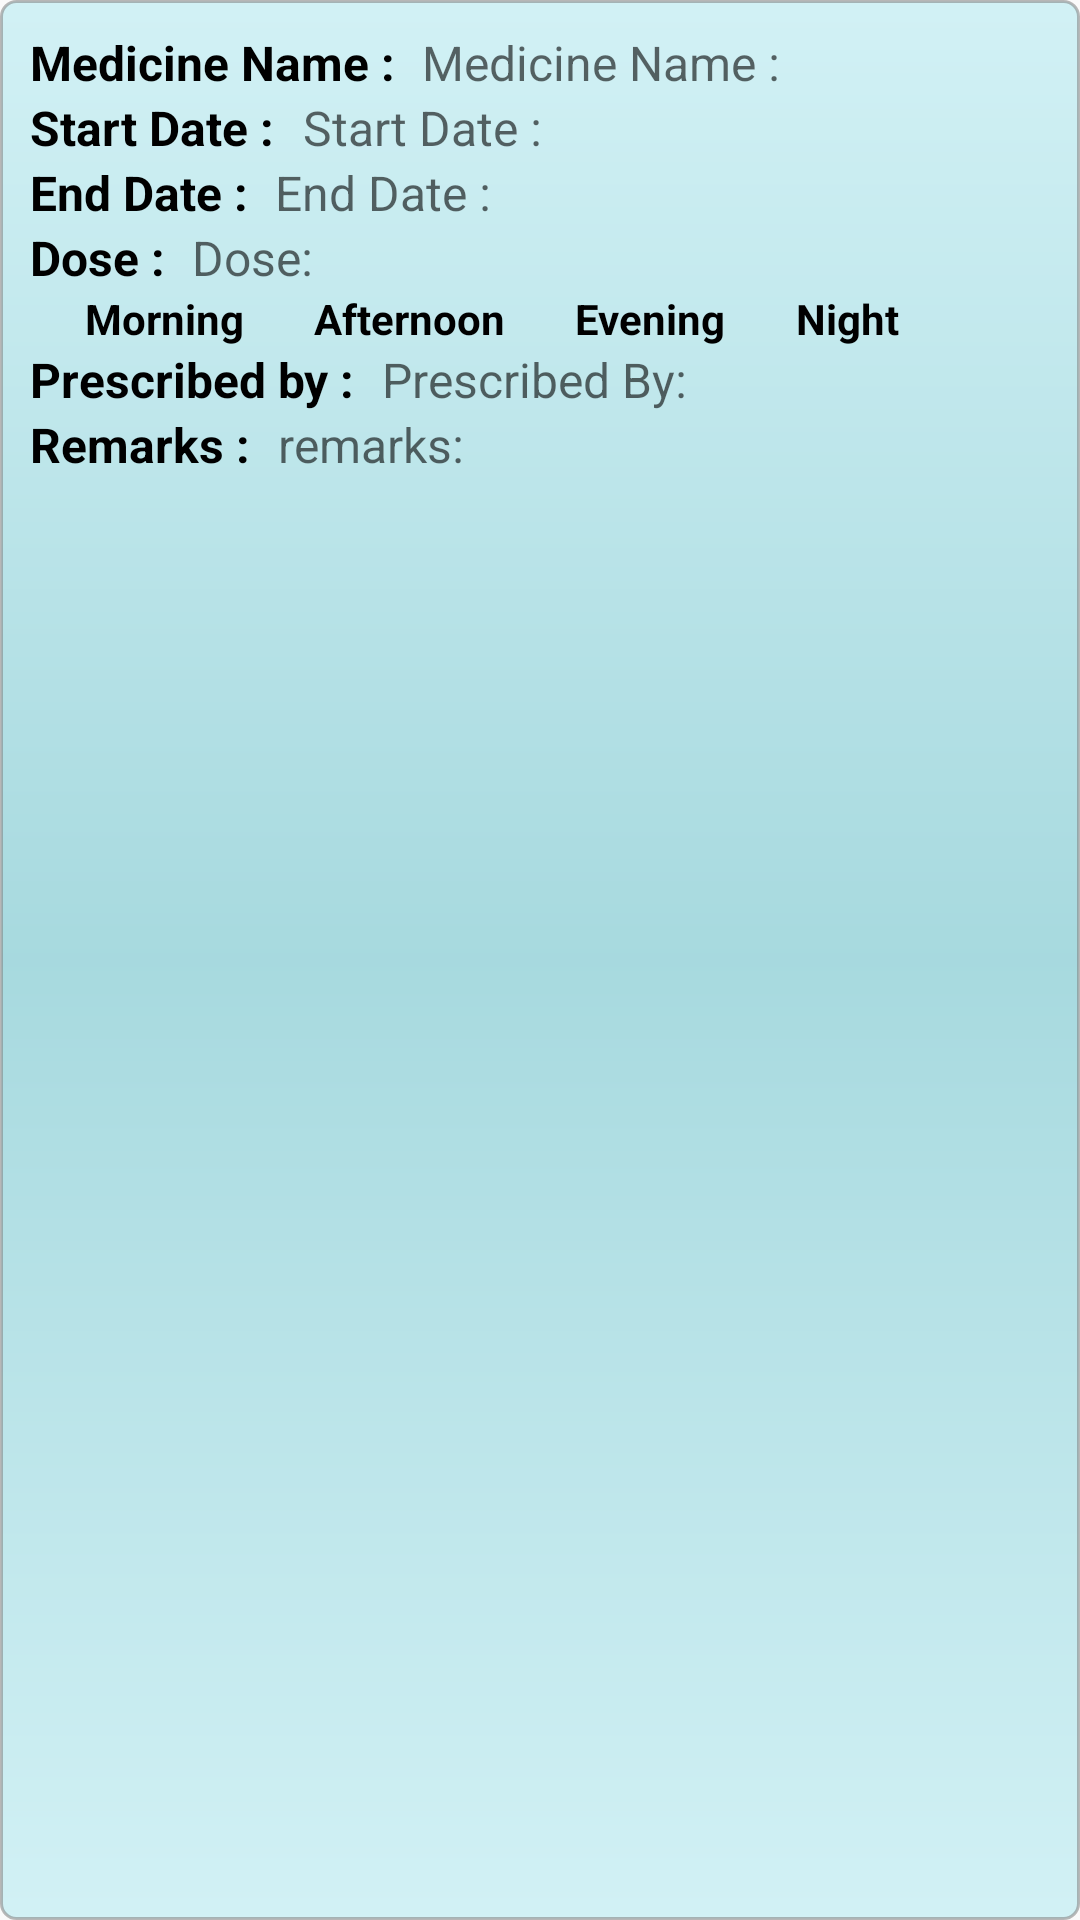

Here is an Android app screen rendered from its layout file. Give the layout XML and the strings, colors and styles it references.
<!-- AndroidManifest.xml: application theme AppTheme -->
<!-- res/layout/medicine_list_view.xml -->
<?xml version="1.0" encoding="utf-8"?>
<LinearLayout
   xmlns:android="http://schemas.android.com/apk/res/android"
   android:layout_width="match_parent"
   android:layout_height="wrap_content"
   android:padding="5dp"
   android:background="@drawable/shape_list_row"
   android:orientation="vertical">
   
   <LinearLayout
      android:layout_width="match_parent"
      android:layout_height="wrap_content"
      android:layout_marginTop="5dp">
      
      <TextView
         android:layout_width="wrap_content"
         android:layout_height="wrap_content"
         android:layout_marginLeft="5dp"
         android:gravity="center"
         android:text="Medicine Name : "
         android:textColor="@android:color/black"
         android:textSize="16sp"
         android:textStyle="bold"/>
      
      <TextView
         android:id="@+id/medicineLVmedicineNameTV"
         android:layout_width="wrap_content"
         android:layout_height="wrap_content"
         android:layout_marginLeft="5dp"
         android:hint="Medicine Name : "
         android:textColor="@android:color/black"
         android:textSize="16sp"
         android:textStyle="normal"/>
   
   </LinearLayout>
   
   <LinearLayout
      android:layout_width="match_parent"
      android:layout_height="wrap_content">
      
      <TextView
         android:layout_width="wrap_content"
         android:layout_height="wrap_content"
         android:layout_marginLeft="5dp"
         android:gravity="center"
         android:text="Start Date : "
         android:textColor="@android:color/black"
         android:textSize="16sp"
         android:textStyle="bold"/>
      
      <TextView
         android:id="@+id/medicineLVstartDateTV"
         android:layout_width="wrap_content"
         android:layout_height="wrap_content"
         android:layout_marginLeft="5dp"
         android:gravity="center"
         android:hint="Start Date : "
         android:textColor="@android:color/black"
         android:textSize="16sp"
         android:textStyle="normal"/>
   </LinearLayout>
   
   <LinearLayout
      android:layout_width="match_parent"
      android:layout_height="wrap_content">
      
      <TextView
         android:layout_width="wrap_content"
         android:layout_height="wrap_content"
         android:layout_marginLeft="5dp"
         android:gravity="center"
         android:text="End Date : "
         android:textColor="@android:color/black"
         android:textSize="16sp"
         android:textStyle="bold"/>
      
      <TextView
         android:id="@+id/medicineLVendDateTV"
         android:layout_width="wrap_content"
         android:layout_height="wrap_content"
         android:layout_marginLeft="5dp"
         android:gravity="center"
         android:hint="End Date : "
         android:textColor="@android:color/black"
         android:textSize="16sp"
         android:textStyle="normal"/>
   </LinearLayout>
   
   <LinearLayout
      android:layout_width="match_parent"
      android:layout_height="wrap_content">
      
      <TextView
         android:layout_width="wrap_content"
         android:layout_height="wrap_content"
         android:layout_marginLeft="5dp"
         android:gravity="center"
         android:text="Dose : "
         android:textColor="@android:color/black"
         android:textSize="16sp"
         android:textStyle="bold"/>
      
      <TextView
         android:id="@+id/medicineLVdoseTV"
         android:layout_width="wrap_content"
         android:layout_height="wrap_content"
         android:layout_marginLeft="5dp"
         android:gravity="center"
         android:hint="Dose: "
         android:textColor="@android:color/black"
         android:textSize="16sp"
         android:textStyle="normal"/>
   </LinearLayout>
   
   <LinearLayout
      android:layout_width="match_parent"
      android:layout_height="wrap_content">
      
      <ImageView
         android:id="@+id/medicineLVmorningIV"
         android:layout_width="40px"
         android:layout_height="40px"
         android:layout_marginLeft="10dp"/>
      
      <TextView
         android:layout_width="wrap_content"
         android:layout_height="wrap_content"
         android:gravity="center"
         android:text="Morning"
         android:textColor="@android:color/black"
         android:textSize="14sp"
         android:textStyle="bold"/>
      
      <ImageView
         android:id="@+id/medicineLVafternoonIV"
         android:layout_width="40px"
         android:layout_height="40px"
         android:layout_marginLeft="10dp"/>
      
      <TextView
         
         android:layout_width="wrap_content"
         android:layout_height="wrap_content"
         android:gravity="center"
         android:text="Afternoon"
         android:textColor="@android:color/black"
         android:textSize="14sp"
         android:textStyle="bold"/>
      
      <ImageView
         android:id="@+id/medicineLVeveningIV"
         android:layout_width="40px"
         android:layout_height="40px"
         android:layout_marginLeft="10dp"/>
      
      <TextView
         android:layout_width="wrap_content"
         android:layout_height="wrap_content"
         android:gravity="center"
         android:text="Evening"
         android:textColor="@android:color/black"
         android:textSize="14sp"
         android:textStyle="bold"/>
      
      <ImageView
         android:id="@+id/medicineLVnightIV"
         android:layout_width="40px"
         android:layout_height="40px"
         android:layout_marginLeft="10dp"/>
      
      <TextView
         android:layout_width="wrap_content"
         android:layout_height="wrap_content"
         android:gravity="center"
         android:text="Night"
         android:textColor="@android:color/black"
         android:textSize="14sp"
         android:textStyle="bold"/>
   
   
   </LinearLayout>
   
   <LinearLayout
      android:layout_width="match_parent"
      android:layout_height="wrap_content">
      
      <TextView
         android:layout_width="wrap_content"
         android:layout_height="wrap_content"
         android:layout_marginLeft="5dp"
         android:gravity="center"
         android:text="Prescribed by : "
         android:textColor="@android:color/black"
         android:textSize="16sp"
         android:textStyle="bold"/>
      
      <TextView
         android:id="@+id/medicineLdoctorTV"
         android:layout_width="wrap_content"
         android:layout_height="wrap_content"
         android:layout_marginLeft="5dp"
         android:gravity="center"
         android:hint="Prescribed By: "
         android:textColor="@android:color/black"
         android:textSize="16sp"
         android:textStyle="normal"/>
   </LinearLayout>
   
   <LinearLayout
      android:layout_width="match_parent"
      android:layout_height="wrap_content"
      android:layout_marginBottom="5dp">
      
      <TextView
         android:layout_width="wrap_content"
         android:layout_height="wrap_content"
         android:layout_marginLeft="5dp"
         android:gravity="center"
         android:text="Remarks : "
         android:textColor="@android:color/black"
         android:textSize="16sp"
         android:textStyle="bold"/>
      
      <TextView
         android:id="@+id/medicineLremarksTV"
         android:layout_width="wrap_content"
         android:layout_height="wrap_content"
         android:layout_marginLeft="5dp"
         android:gravity="center"
         android:hint="remarks: "
         android:textColor="@android:color/black"
         android:textSize="16sp"
         android:textStyle="normal"/>
   </LinearLayout>
</LinearLayout>
<!-- resources referenced by this layout -->
<resources>
  <!-- drawable shape_list_row (drawable) -->
  <?xml version="1.0" encoding="utf-8"?>
  <shape
      xmlns:android="http://schemas.android.com/apk/res/android"
      android:shape="rectangle">
  
      
      <gradient
          android:angle="90"
          android:startColor="#5580deea"
          android:centerColor="#550097a7"
          android:endColor="#5580deea" />
  
      
      
     <stroke
          android:width="1dp"
          android:color="#857c7c7c" />
  
      
      
  
      <corners
          android:radius="5dp" />
  
  </shape>
  <style name="AppTheme" parent="Theme.AppCompat.Light.DarkActionBar">
          
          <item name="colorPrimary">@color/colorPrimary</item>
          <item name="colorPrimaryDark">@color/colorPrimaryDark</item>
          <item name="colorAccent">#009688</item>
      </style>
  <color name="colorPrimary">#0097a7</color>
  <color name="colorPrimaryDark">#00838f</color>
</resources>
